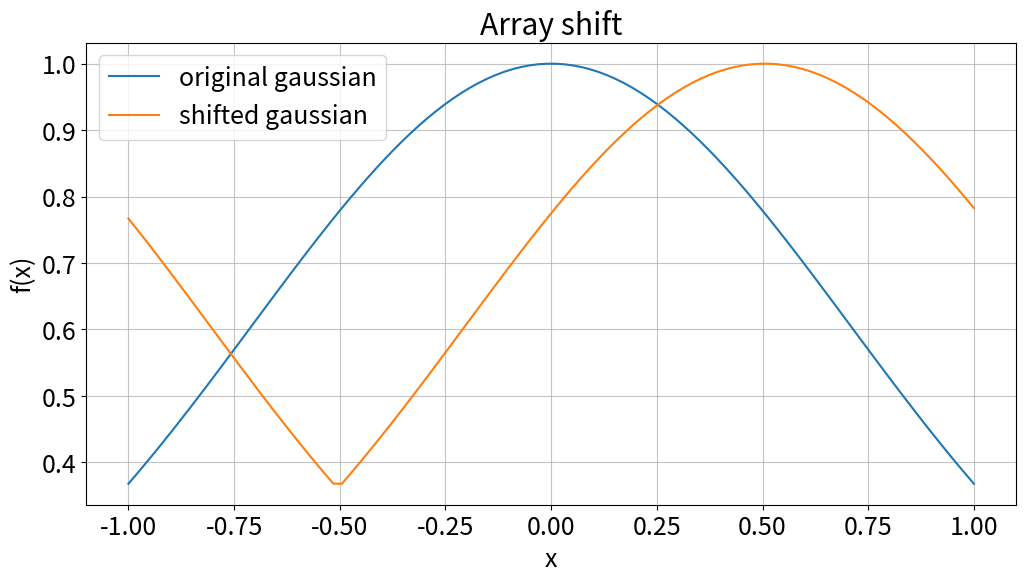

This figure's Python source:
# -*- coding: utf-8 -*-
"""
Created on Sat Oct 17 13:15:26 2020

@author: hussa
"""

import numpy as np
import matplotlib
from matplotlib import pyplot as plt
matplotlib.rcParams.update({'font.size': 18})

def shift_conv(arr, shift):
	# Takes and array 'arr'  and shifts it by 'shift' by convolution with a delta function carrying 1 at location of shift
	k 		= np.asarray([0 for i in range(len(arr))])
	k[shift]  = 1. # defining the delta function
	phase_k   = np.fft.fft(k)
	phase_arr = np.fft.fft(arr)
#	phase_arr = np.exp(2*np.pi*1J*k*shift/len(phase_arr))*phase_arr
	return np.fft.ifft(phase_arr*phase_k) # returning inv.fourier of the product of the two function's fourier transform

x 		= np.linspace(-1,1,100)
y 		= np.exp(-x**2) 		  # Unit mean, variance gaussian
y_shift = shift_conv(y,len(y)//4) # Shifting the gaussian by quarter of array size
print('\n(Length of array, shift): ',[100,100/4])

plt.figure(figsize=(12,6))      
plt.title('Array shift')
plt.xlabel('x')
plt.grid(alpha=0.75)
plt.ylabel('f(x)')
plt.plot(x,y,label='original gaussian')
plt.plot(x,y_shift,label='shifted gaussian')
plt.legend()
plt.show()
plt.close()
